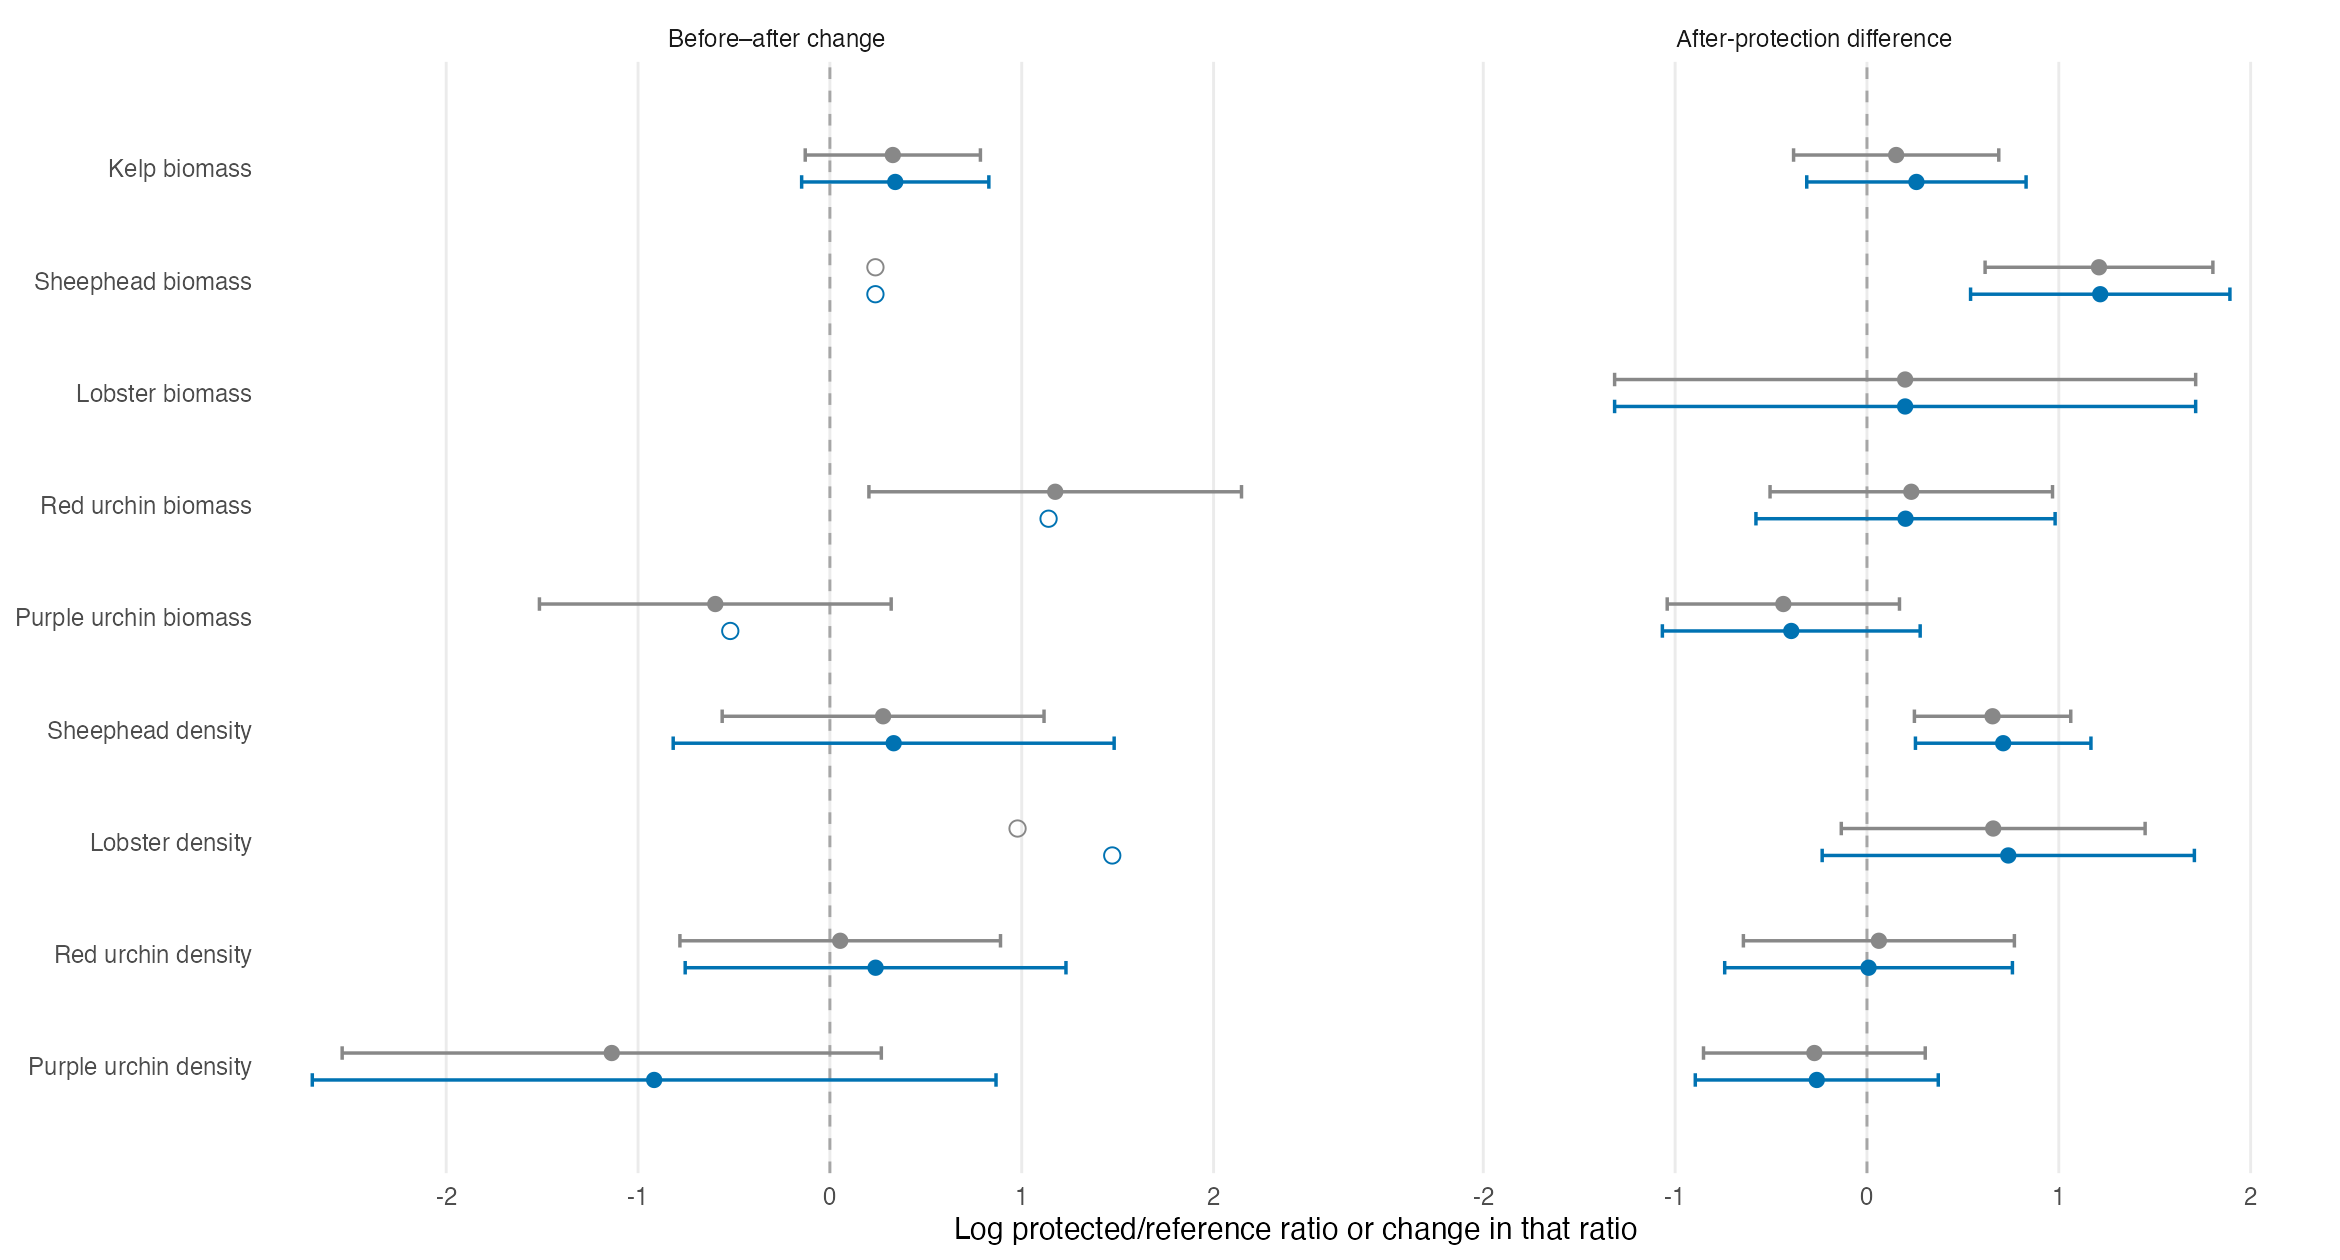

The file beside this chart, header and first rows:
metric, Taxa, Resp, view, scenario_previous, k_previous, n_mpa_previous, n_clusters_previous, estimate_previous, se_previous, df_previous, low_previous, high_previous, p_previous, model_low_previous, model_high_previous, sigma_mpa_previous, sigma_series_previous, status_previous, boundary_previous, q_previous, scenario_audited, k_audited, n_mpa_audited
Change, M. franciscanus, Bio, All, Primary, 4, 4, 4, 1.175, 0.2489, 2.232, 0.2034, 2.146, 0.03389, 0.3798, 1.969, 0.0143, NA, CR2: few effective degrees of freedom (<…, FALSE, 0.305, Primary, 3, 3
Change, M. franciscanus, Den, All, Primary, 6, 6, 5, 0.05381, 0.292, 3.719, -0.7817, 0.8894, 0.8634, -1.022, 1.13, 0.9063, NA, CR2: few effective degrees of freedom (<…, FALSE, 1, Primary, 5, 5
Change, M. pyrifera, Bio, All, Primary, 24, 19, 18, 0.3281, 0.2144, 15.13, -0.1285, 0.7847, 0.1466, -0.1167, 0.7728, 0.6572, 0.05468, CR2, FALSE, 0.3298, Primary, 22, 18
Change, P. interruptus, Den, All, Primary, 3, 3, 3, 0.9782, 0.4559, 1.983, NA, NA, NA, -0.9598, 2.916, 0.5208, NA, Insufficient independent information: fe…, FALSE, NA, Primary, 2, 2
Change, S. pulcher, Bio, All, Primary, 5, 3, 2, 0.2374, 0.06307, 1.002, NA, NA, NA, -0.8384, 1.313, 4.81181788867008e-10, 0.4872, Insufficient independent information: fe…, TRUE, NA, Primary, 5, 3
Change, S. pulcher, Den, All, Primary, 9, 7, 6, 0.2774, 0.2904, 3.639, -0.5614, 1.116, 0.3985, -0.3355, 0.8904, 0.1509, 0.2992, CR2: few effective degrees of freedom (<…, FALSE, 0.7173, Primary, 8, 6
Change, S. purpuratus, Bio, All, Primary, 5, 5, 4, -0.5972, 0.2713, 2.716, -1.514, 0.3195, 0.1243, -1.966, 0.7718, 0.9165, NA, CR2: few effective degrees of freedom (<…, FALSE, 0.3298, Primary, 4, 4
Change, S. purpuratus, Den, All, Primary, 6, 6, 5, -1.137, 0.4926, 3.745, -2.542, 0.2682, 0.08668, -2.672, 0.3978, 1.788, NA, CR2: few effective degrees of freedom (<…, FALSE, 0.3298, Primary, 5, 5
Post_difference, M. franciscanus, Bio, All, Primary, 19, 12, 10, 0.231, 0.3178, 7.803, -0.5052, 0.9672, 0.4886, -0.4695, 0.9315, 0.9616, 0.5116, CR2, FALSE, 0.7113, Primary, 16, 11
Post_difference, M. franciscanus, Den, All, Primary, 21, 13, 11, 0.06217, 0.3104, 8.663, -0.6441, 0.7685, 0.8459, -0.5647, 0.6891, 0.9441, 0.3134, CR2, FALSE, 0.8459, Primary, 17, 11
Post_difference, M. pyrifera, Bio, All, Primary, 39, 23, 21, 0.1523, 0.2511, 15.12, -0.3826, 0.6871, 0.5533, -0.3511, 0.6556, 0.3786, 1.501, CR2, FALSE, 0.7113, Primary, 34, 20
Post_difference, P. interruptus, Bio, All, Primary, 5, 5, 4, 0.199, 0.4308, 2.56, -1.315, 1.713, 0.6806, -0.8189, 1.217, 0.6183, NA, CR2: few effective degrees of freedom (<…, FALSE, 0.7656, Primary, 5, 5
Post_difference, P. interruptus, Den, All, Primary, 20, 13, 11, 0.658, 0.3457, 8.316, -0.1338, 1.45, 0.09205, -0.05319, 1.369, 0.9664, 0.7158, CR2, FALSE, 0.2762, Primary, 16, 11
Post_difference, S. pulcher, Bio, All, Primary, 20, 18, 16, 1.209, 0.276, 13.56, 0.6158, 1.803, 0.0006728, 0.5844, 1.834, 1.347, 0.2204, CR2, FALSE, 0.006055, Primary, 18, 16
Post_difference, S. pulcher, Den, All, Primary, 27, 18, 16, 0.6547, 0.1888, 13.13, 0.2473, 1.062, 0.004107, 0.2371, 1.072, 0.5012, 0.3057, CR2, FALSE, 0.01848, Primary, 23, 16
Post_difference, S. purpuratus, Bio, All, Primary, 19, 12, 10, -0.4359, 0.26, 7.584, -1.041, 0.1695, 0.1342, -0.9674, 0.09567, 0.55, 0.2374, CR2, FALSE, 0.3021, Primary, 16, 11
Post_difference, S. purpuratus, Den, All, Primary, 21, 13, 11, -0.2741, 0.2508, 8.043, -0.852, 0.3038, 0.3061, -0.763, 0.2147, 0.3779, 0.4475, CR2, FALSE, 0.551, Primary, 17, 11
